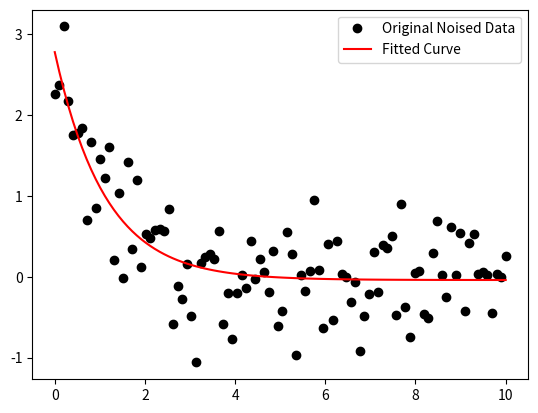

Generate this figure with matplotlib: (Note: this script raises an exception after producing the figure.)
""" Gaussian function with noise. """
import numpy as np
import matplotlib.pyplot as plt
from scipy.optimize import curve_fit

# Create data
x = np.linspace(0, 10, 100)
y = 3 * np.exp(-x) + np.random.normal(0, 0.5, 100)

# Fit the data
def func(x, a, b, c):
    return a * np.exp(-b * x) + c

popt, pcov = curve_fit(func, x, y)

# Plot the data
plt.plot(x, y, 'ko', label="Original Noised Data")

# Plot the fitted curve
plt.plot(x, func(x, *popt), 'r-', label="Fitted Curve")

plt.legend()
plt.show()

# Print the parameters
print("a = %s, b = %s, c = %s" % (popt[0], popt[1], popt[2]))

# Print the covariance
print(pcov)

# Print the standard deviation
perr = np.sqrt(np.diag(pcov))
print(perr)

# Print the reduced chi-squared
residuals = y - func(x, *popt)
ss_res = np.sum(residuals**2)
ss_tot = np.sum((y-np.mean(y))**2)
r_squared = 1 - (ss_res / ss_tot)
print(r_squared)

# Print the standard error
from scipy.stats import chi2
chi2_stat = np.sum(((y - func(x, *popt)) / perr)**2)
print(chi2_stat)
print(chi2.ppf(0.95, 97))

# Print the confidence interval
from scipy.stats import t
confidence = 0.95
n = len(y)    # number of data points
m = popt.size # number of parameters
df = n - m    # number of degrees of freedom
tval = t.ppf(confidence, df)

for i, p,var in zip(range(m), popt, np.diag(pcov)):
    sigma = var**0.5
    print('p{0}: {1} [{2}  {3}]'.format(i, p,
                                        p - sigma*tval,
                                        p + sigma*tval))

